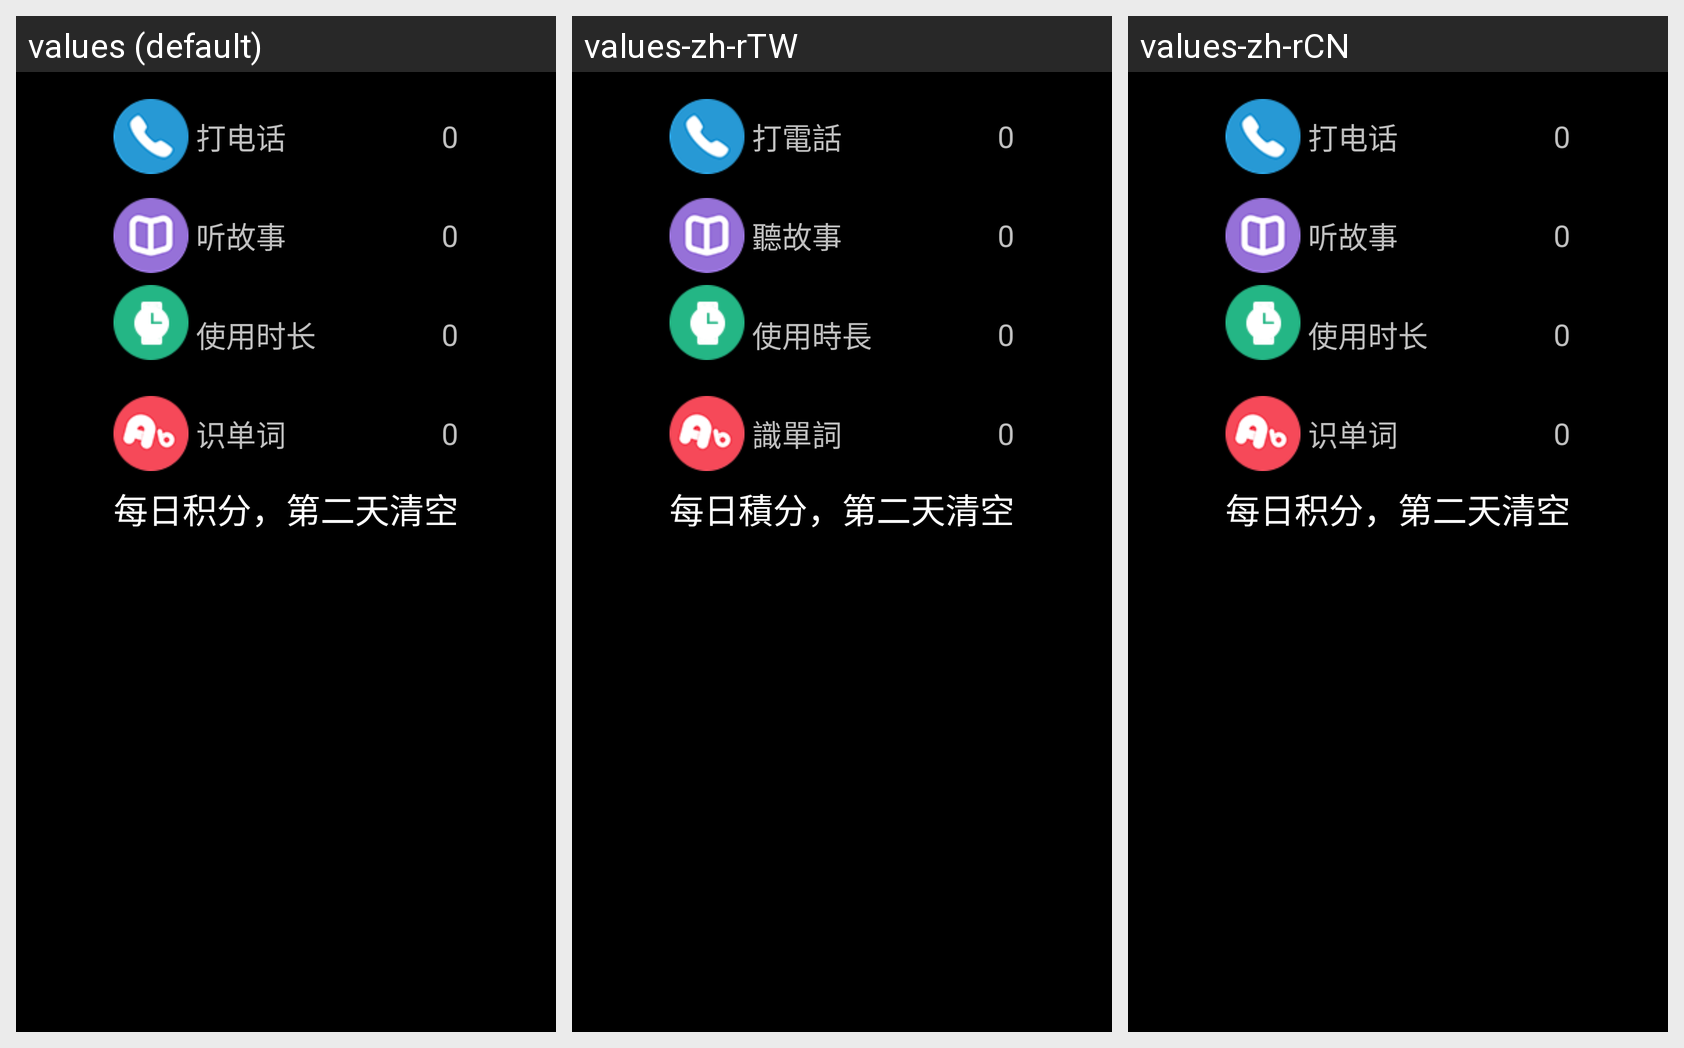

Locale-by-locale string values for the Android screen shown in this grid:
Android screen res/layout/others_exchange.xml rendered under 3 locales, left to right: values (default), values-zh-rTW, values-zh-rCN. Device: Nexus 5 (rendered at 1080×1920; each locale shown at half size, 540×960, under a caption strip naming it); theme android:Theme.Black.NoTitleBar.Fullscreen.
Strings drawn on this screen, with the default value and each locale's value (text and hints the layout hard-codes, and strings that could not be matched under every locale, appear in the picture but are not listed):

others_dial_exchange
  values: 打电话
  values-zh-rTW: 打電話
  values-zh-rCN: 打电话

others_story_exchange
  values: 听故事
  values-zh-rTW: 聽故事
  values-zh-rCN: 听故事

others_duration_exchange
  values: 使用时长
  values-zh-rTW: 使用時長
  values-zh-rCN: 使用时长

others_english_exchange
  values: 识单词
  values-zh-rTW: 識單詞
  values-zh-rCN: 识单词

others_discribe
  values: 每日积分，第二天清空
  values-zh-rTW: 每日積分，第二天清空
  values-zh-rCN: 每日积分，第二天清空
